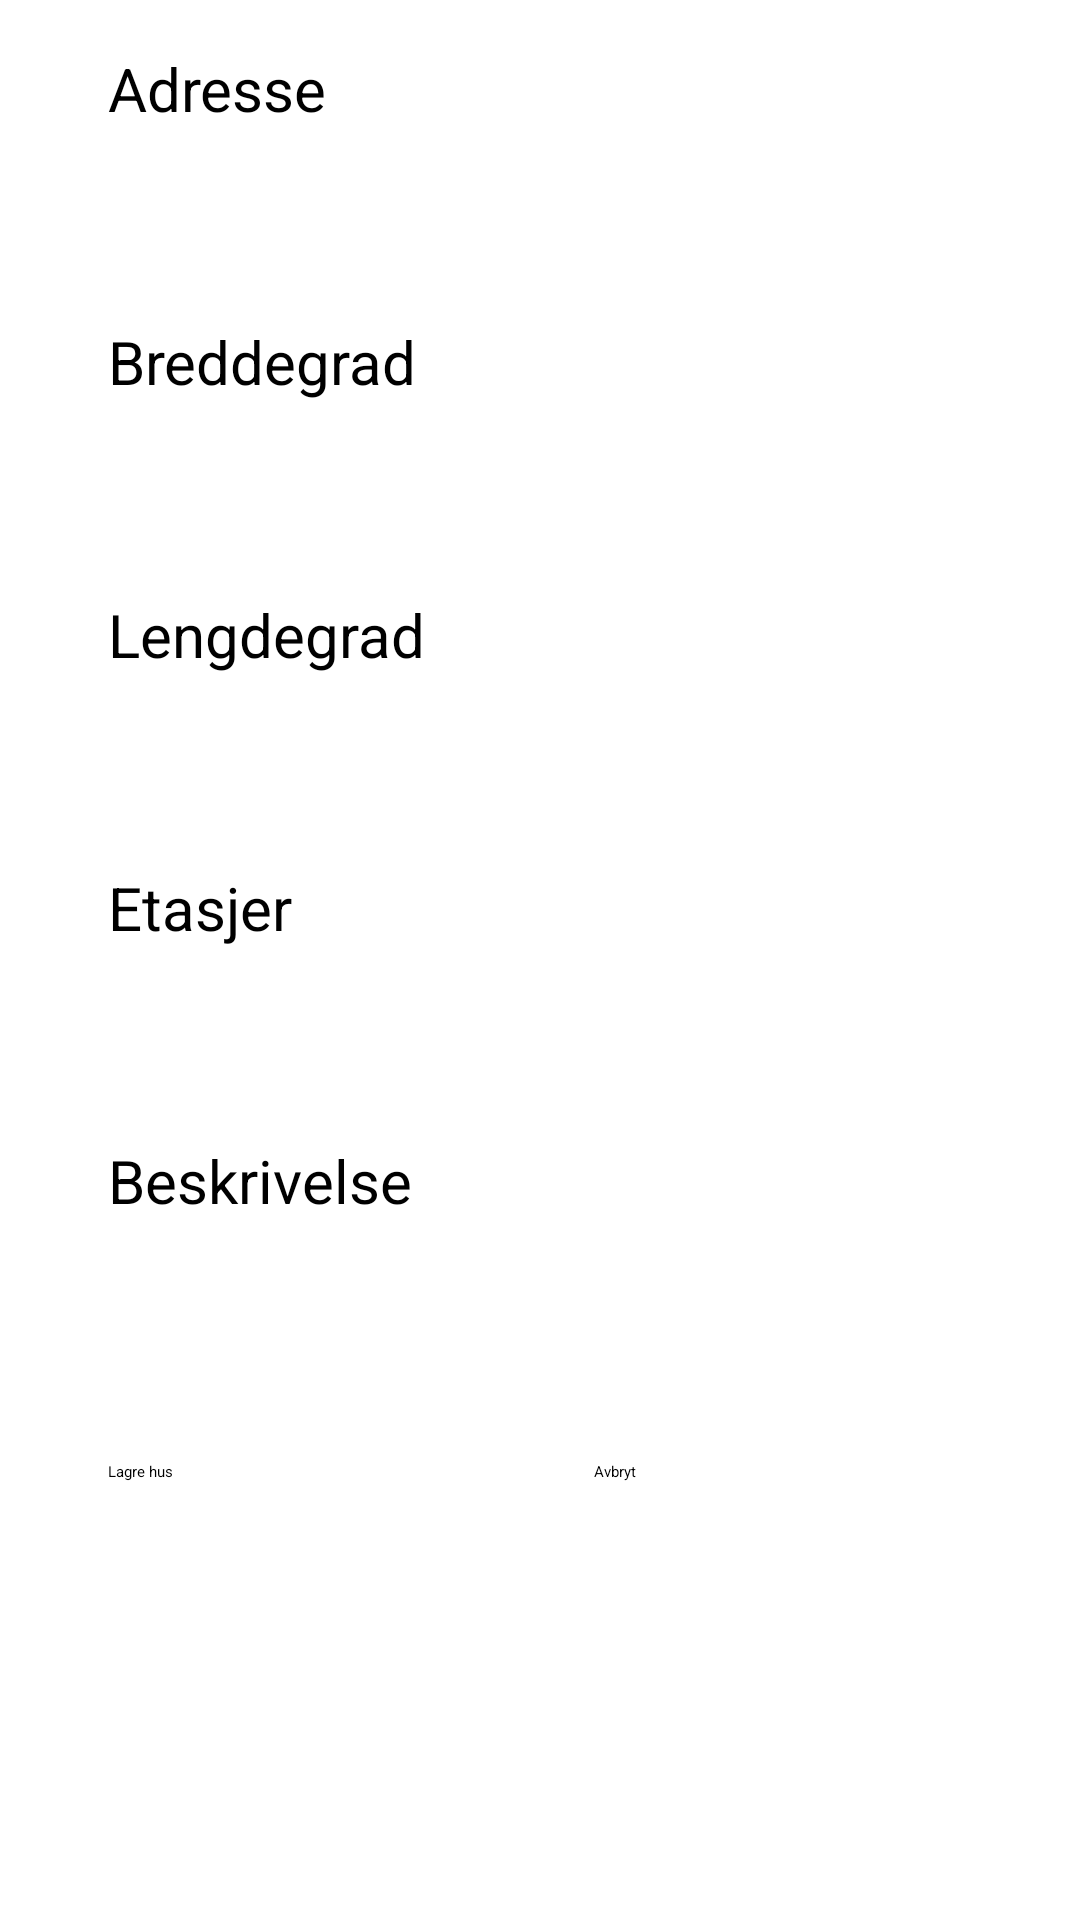

Android layout source for this screen:
<!-- AndroidManifest.xml: application theme Theme.MyApplication -->
<!-- res/layout/add_house_activity.xml -->
<?xml version="1.0" encoding="utf-8"?>
<androidx.constraintlayout.widget.ConstraintLayout xmlns:android="http://schemas.android.com/apk/res/android"
    xmlns:tools="http://schemas.android.com/tools"
    android:layout_width="match_parent"
    android:layout_height="match_parent"
    xmlns:app="http://schemas.android.com/apk/res-auto"
    android:id="@+id/add_house_container"
    android:layout_gravity="center_horizontal">

    <TextView
        android:id="@+id/address_label"
        android:layout_width="wrap_content"
        android:layout_height="wrap_content"
        android:layout_marginTop="16dp"
        android:text="Adresse"
        android:textColor="@color/black"
        android:textSize="20sp"
        app:layout_constraintStart_toStartOf="@+id/edit_address"
        app:layout_constraintTop_toTopOf="parent" />

    <EditText
        android:id="@+id/edit_address"
        android:layout_width="0dp"
        android:layout_height="48dp"
        app:layout_constraintEnd_toEndOf="parent"
        app:layout_constraintStart_toStartOf="parent"
        app:layout_constraintTop_toBottomOf="@+id/address_label"
        app:layout_constraintWidth_percent="0.8"
        tools:ignore="SpeakableTextPresentCheck" />

    <TextView
        android:id="@+id/description_label"
        android:layout_width="wrap_content"
        android:layout_height="wrap_content"
        android:layout_marginTop="16dp"
        android:text="Beskrivelse"
        android:textColor="@color/black"
        android:textSize="20sp"
        app:layout_constraintStart_toStartOf="@+id/edit_floors"
        app:layout_constraintTop_toBottomOf="@+id/edit_floors" />

    <EditText
        android:id="@+id/edit_description"
        android:layout_width="0dp"
        android:layout_height="wrap_content"
        android:inputType="textPersonName"
        android:minHeight="48dp"
        app:layout_constraintStart_toStartOf="@+id/description_label"
        app:layout_constraintTop_toBottomOf="@+id/description_label"
        app:layout_constraintWidth_percent="0.8"
        tools:ignore="SpeakableTextPresentCheck" />

    <TextView
        android:id="@+id/coordinate_label_lat"
        android:layout_width="wrap_content"
        android:layout_height="wrap_content"
        android:layout_marginTop="16dp"
        android:text="Breddegrad"
        android:textColor="@color/black"
        android:textSize="20sp"
        app:layout_constraintStart_toStartOf="@+id/edit_address"
        app:layout_constraintTop_toBottomOf="@+id/edit_address" />

    <EditText
        android:id="@+id/edit_coordinate_lat"
        android:layout_width="0dp"
        android:layout_height="wrap_content"
        android:inputType="number"
        android:minHeight="48dp"
        app:layout_constraintStart_toStartOf="@+id/coordinate_label_lat"
        app:layout_constraintTop_toBottomOf="@+id/coordinate_label_lat"
        app:layout_constraintWidth_percent="0.8"
        tools:ignore="SpeakableTextPresentCheck" />

    <TextView
        android:id="@+id/coordinate_label_lng"
        android:layout_width="wrap_content"
        android:layout_height="wrap_content"
        android:layout_marginTop="16dp"
        android:text="Lengdegrad"
        android:textColor="@color/black"
        android:textSize="20sp"
        app:layout_constraintStart_toStartOf="@+id/edit_coordinate_lat"
        app:layout_constraintTop_toBottomOf="@+id/edit_coordinate_lat" />

    <EditText
        android:id="@+id/edit_coordinate_lng"
        android:layout_width="0dp"
        android:layout_height="wrap_content"
        android:inputType="number"
        android:minHeight="48dp"
        app:layout_constraintStart_toStartOf="@+id/coordinate_label_lng"
        app:layout_constraintTop_toBottomOf="@+id/coordinate_label_lng"
        app:layout_constraintWidth_percent="0.8"
        tools:ignore="SpeakableTextPresentCheck" />

    <TextView
        android:id="@+id/floors_label"
        android:layout_width="wrap_content"
        android:layout_height="wrap_content"
        android:layout_marginTop="16dp"
        android:text="Etasjer"
        android:textColor="@color/black"
        android:textSize="20sp"
        app:layout_constraintStart_toStartOf="@+id/edit_coordinate_lng"
        app:layout_constraintTop_toBottomOf="@+id/edit_coordinate_lng" />

    <EditText
        android:id="@+id/edit_floors"
        android:layout_width="0dp"
        android:layout_height="wrap_content"
        android:inputType="number"
        android:minHeight="48dp"
        app:layout_constraintStart_toStartOf="@+id/floors_label"
        app:layout_constraintTop_toBottomOf="@+id/floors_label"
        app:layout_constraintWidth_percent="0.8"
        tools:ignore="SpeakableTextPresentCheck" />

    <Button
        android:id="@+id/save"
        android:layout_width="0dp"
        android:layout_height="wrap_content"
        android:layout_marginTop="32dp"
        android:onClick="saveHouse"
        android:text="Lagre hus"
        app:layout_constraintStart_toStartOf="@+id/edit_description"
        app:layout_constraintTop_toBottomOf="@+id/edit_description"
        app:layout_constraintWidth_percent="0.35" />

    <Button
        android:id="@+id/cancel"
        android:layout_width="0dp"
        android:layout_height="wrap_content"
        android:layout_marginTop="32dp"
        android:onClick="cancel"
        android:text="Avbryt"
        app:layout_constraintEnd_toEndOf="@+id/edit_description"
        app:layout_constraintTop_toBottomOf="@+id/edit_description"
        app:layout_constraintWidth_percent="0.35" />
</androidx.constraintlayout.widget.ConstraintLayout>
<!-- resources referenced by this layout -->
<resources>

  <!-- not gathered from this repository: default colours our renderer supplied (Android Studio template values) -->
  <color name="black">#FF000000</color>
</resources>
